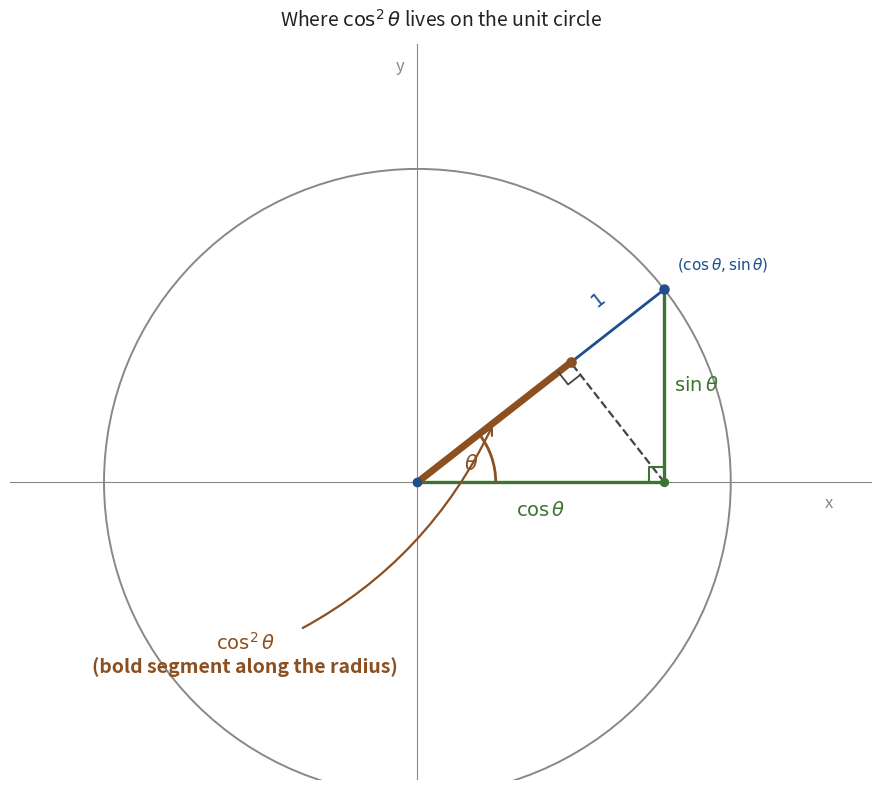

Write Python code to recreate this figure.
"""Generate spt_fig3_unit_circle.png — cos^2(theta) on the unit circle.

Unit circle centered at origin; point P = (cos T, sin T) in the first quadrant.
Triangle OQP with O=(0,0), Q=(cos T, 0), P=(cos T, sin T):
  - bottom leg OQ has length cos(theta)
  - right leg QP has length sin(theta)
  - hypotenuse OP has length 1
Drop altitude from Q onto OP. Foot F = (cos^2 T) * (cos T, sin T).
The segment OF along the radius has length cos^2(theta) — bold-highlighted.
"""
import matplotlib.pyplot as plt
import matplotlib.patches as mpatches
import numpy as np

BLUE_EDGE = '#1f4f8c'
GREEN_EDGE = '#3d7530'
ORANGE_EDGE = '#8c4f1f'
TEXT = '#222222'
MUTE = '#888888'

# Pick a wider angle so the radius is more horizontal-leaning,
# which makes the cos^2(theta) segment visually distinguishable.
T = np.radians(38.0)
O = np.array([0.0, 0.0])
P = np.array([np.cos(T), np.sin(T)])
Q = np.array([np.cos(T), 0.0])
F = np.dot(Q, P) * P  # length OF = cos^2(T)

fig, ax = plt.subplots(figsize=(10, 8))

# Axes lines.
ax.axhline(0, color=MUTE, linewidth=0.8, zorder=1)
ax.axvline(0, color=MUTE, linewidth=0.8, zorder=1)
ax.text(1.30, -0.04, "x", fontsize=12, color=MUTE, ha='left', va='top')
ax.text(-0.04, 1.30, "y", fontsize=12, color=MUTE, ha='right', va='bottom')

# Unit circle.
circ = mpatches.Circle(O, 1.0, fill=False,
                       edgecolor=MUTE, linewidth=1.4, zorder=2)
ax.add_patch(circ)

# Triangle OQP — bottom leg (cos), right leg (sin), hypotenuse (radius).
ax.plot([O[0], Q[0]], [O[1], Q[1]], color=GREEN_EDGE, linewidth=2.4, zorder=3)
ax.plot([Q[0], P[0]], [Q[1], P[1]], color=GREEN_EDGE, linewidth=2.4, zorder=3)
# Radius OP — drawn in two parts to show the bold segment clearly.
# First: the bold OF segment (= cos^2 theta) in orange.
ax.plot([O[0], F[0]], [O[1], F[1]],
        color=ORANGE_EDGE, linewidth=5.0, solid_capstyle='round', zorder=4)
# Then: the remaining FP segment in regular blue.
ax.plot([F[0], P[0]], [F[1], P[1]], color=BLUE_EDGE, linewidth=2.0, zorder=3)

# Altitude QF as dashed.
ax.plot([Q[0], F[0]], [Q[1], F[1]],
        color='#444444', linewidth=1.6, linestyle='--', zorder=3)

# Right-angle marker at Q.
ra = 0.05
ax.plot([Q[0] - ra, Q[0] - ra, Q[0]],
        [Q[1], Q[1] + ra, Q[1] + ra],
        color=GREEN_EDGE, linewidth=1.5, zorder=5)
# Right-angle marker at F.
OP_unit = P / np.linalg.norm(P)
perp = np.array([-OP_unit[1], OP_unit[0]])
if np.dot(perp, Q - F) < 0:
    perp = -perp
p1 = F - ra * OP_unit
p2 = p1 + ra * perp
p3 = F + ra * perp
ax.plot([p1[0], p2[0], p3[0]],
        [p1[1], p2[1], p3[1]],
        color='#444444', linewidth=1.3, zorder=5)

# Angle theta at origin — bigger arc, label placed clearly inside.
arc_O = mpatches.Arc(O, 0.5, 0.5, angle=0,
                     theta1=0, theta2=np.degrees(T),
                     color=ORANGE_EDGE, linewidth=2.0, zorder=4)
ax.add_patch(arc_O)
# Label theta INSIDE the angle, between the x-axis and the radius,
# at half the angle radius.
theta_label_r = 0.18
theta_label_ang = T / 2.0
ax.text(theta_label_r * np.cos(theta_label_ang),
        theta_label_r * np.sin(theta_label_ang),
        r"$\theta$", fontsize=15, color=ORANGE_EDGE,
        ha='center', va='center', fontweight='bold', zorder=5)

# Side labels for the inner triangle — pushed well away from clutter.
# cos(theta) — below the x-axis along the bottom leg.
ax.text(Q[0] / 2.0, -0.06, r"$\cos\theta$", fontsize=14, color=GREEN_EDGE,
        ha='center', va='top', fontweight='bold')
# sin(theta) — to the right of the right leg.
ax.text(Q[0] + 0.03, (Q[1] + P[1]) / 2.0, r"$\sin\theta$",
        fontsize=14, color=GREEN_EDGE, ha='left', va='center',
        fontweight='bold')
# "1" on the FP portion of the radius (not on OF, which is now the bold cos^2
# segment). Place it perpendicular-offset OUTSIDE (above-left).
mid_FP = (F + P) / 2.0
outward = np.array([-OP_unit[1], OP_unit[0]])
# Make sure outward points AWAY from the triangle interior (i.e. up-left).
if outward[0] > 0:
    outward = -outward
pos_one = mid_FP + 0.10 * outward
ax.text(pos_one[0], pos_one[1], r"$1$", fontsize=14, color=BLUE_EDGE,
        ha='center', va='center', fontweight='bold',
        rotation=np.degrees(np.arctan2(OP_unit[1], OP_unit[0])))

# Vertex markers.
ax.scatter(P[0], P[1], s=42, color=BLUE_EDGE, zorder=6)
ax.scatter(O[0], O[1], s=36, color=BLUE_EDGE, zorder=6)
ax.scatter(Q[0], Q[1], s=32, color=GREEN_EDGE, zorder=6)
ax.scatter(F[0], F[1], s=44, color=ORANGE_EDGE, zorder=6)

# Point label P (outside the circle, top-right).
ax.text(P[0] + 0.04, P[1] + 0.05, r"$(\cos\theta,\sin\theta)$",
        fontsize=11, color=BLUE_EDGE, ha='left', va='bottom')

# Bold-segment label cos^2(theta) — placed BELOW the diagram with a leader arrow
# pointing to the segment. This puts it well clear of the theta-arc clutter.
ax.annotate(r"$\cos^2\theta$" "\n(bold segment along the radius)",
            xy=((F[0] + 0.0) / 2.0, (F[1] + 0.0) / 2.0),
            xytext=(-0.55, -0.55),
            fontsize=14, color=ORANGE_EDGE, fontweight='bold',
            ha='center', va='center',
            arrowprops=dict(arrowstyle='->', color=ORANGE_EDGE, lw=1.6,
                            connectionstyle='arc3,rad=0.2'))

# Title.
ax.set_title(r"Where $\cos^2\theta$ lives on the unit circle",
             fontsize=14, pad=12, color=TEXT)

ax.set_xlim(-1.30, 1.45)
ax.set_ylim(-0.95, 1.40)
ax.set_aspect('equal')
ax.axis('off')

plt.tight_layout()
plt.savefig('spt_fig3_unit_circle.png', dpi=220,
            bbox_inches='tight', facecolor='white')
plt.close()
print("Saved spt_fig3_unit_circle.png")
